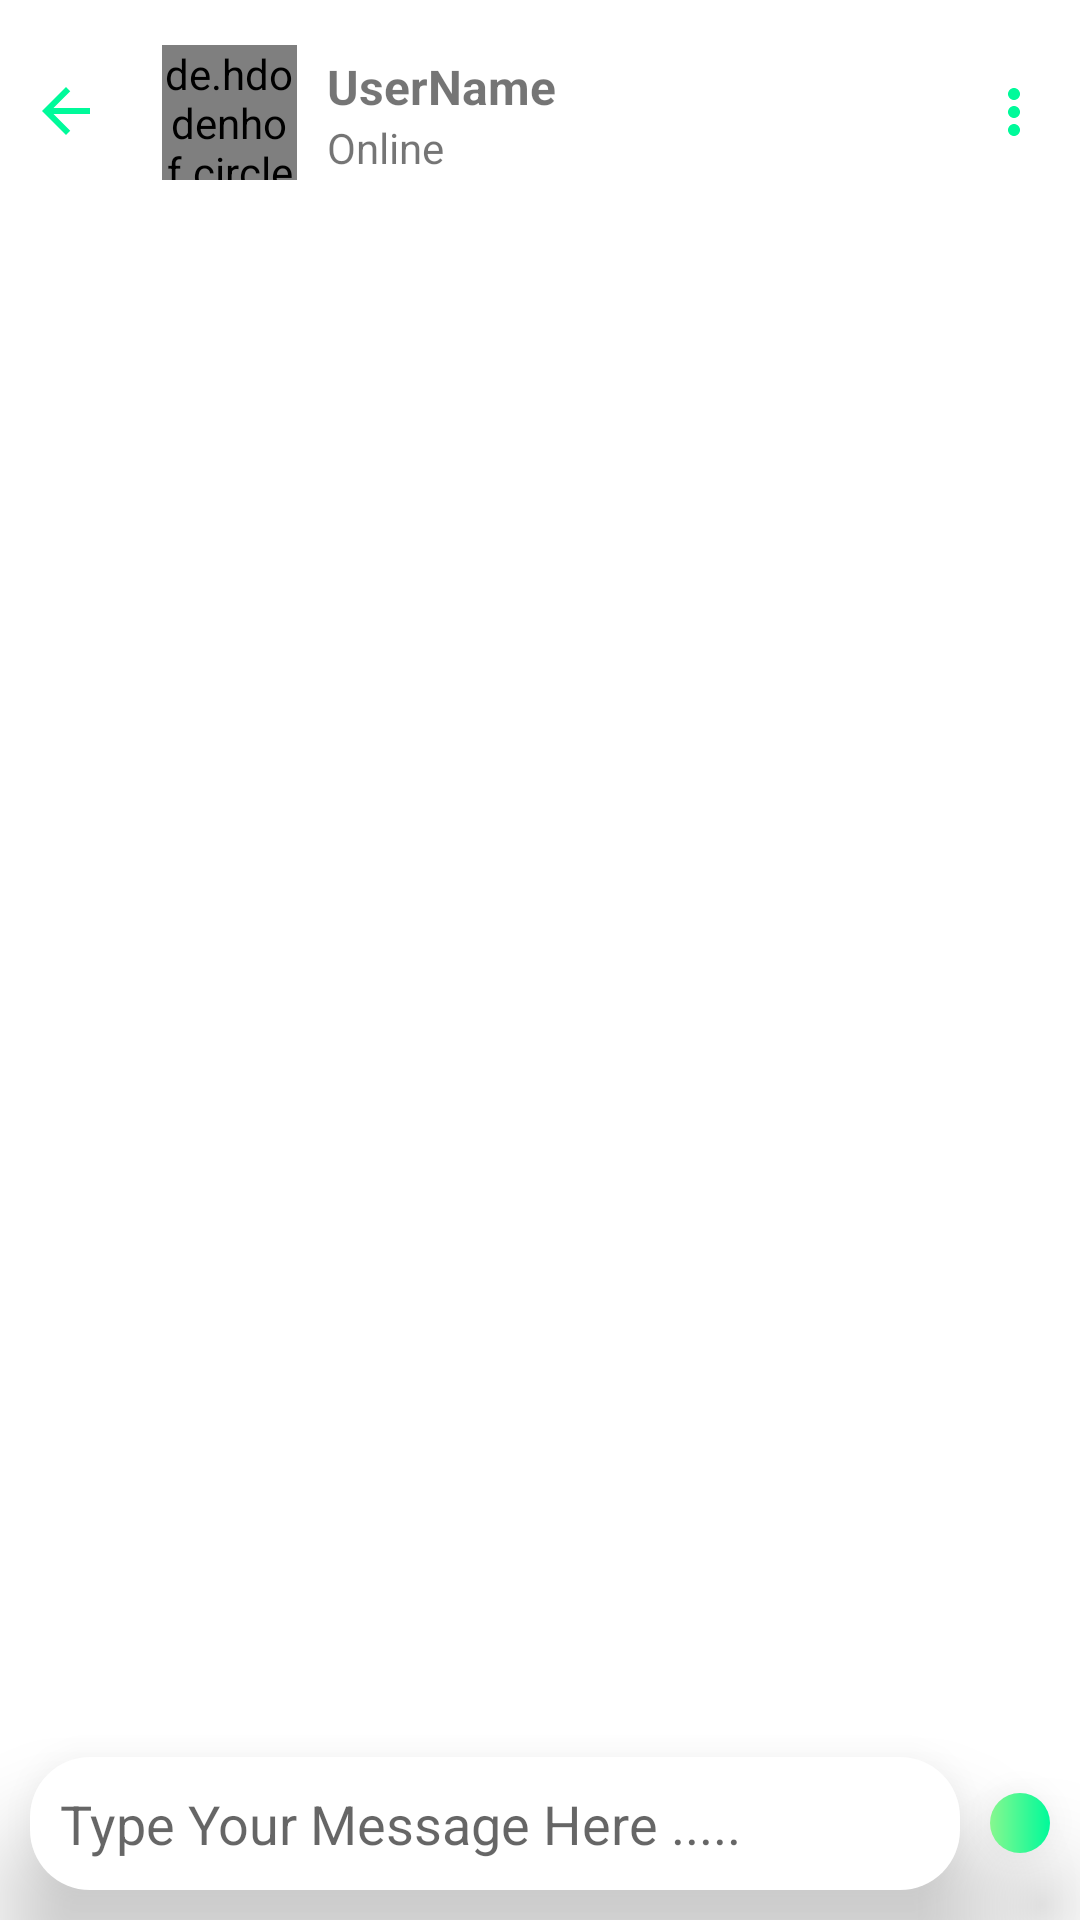

Android layout source for this screen:
<!-- AndroidManifest.xml: application theme Theme.InfoShelf -->
<!-- res/layout/activity_messaging.xml -->
<?xml version="1.0" encoding="utf-8"?>
<RelativeLayout xmlns:android="http://schemas.android.com/apk/res/android"
    xmlns:app="http://schemas.android.com/apk/res-auto"
    xmlns:tools="http://schemas.android.com/tools"
    android:layout_width="match_parent"
    android:layout_height="match_parent"
    tools:context=".Messaging.MessagingActivity"
    android:background="@color/white">

    <RelativeLayout
        android:id="@+id/l1"
        android:layout_width="match_parent"
        android:layout_height="wrap_content"
        android:layout_marginTop="15dp"
        >
        <ImageView
            android:id="@+id/iv_back"
            android:layout_width="wrap_content"
            android:layout_height="wrap_content"
            android:src="@drawable/back"
            android:padding="10dp"
            />
        <de.hdodenhof.circleimageview.CircleImageView
            android:id="@+id/profile_image"
            android:layout_width="45dp"
            android:layout_height="45dp"
            android:layout_toRightOf="@id/iv_back"
            android:layout_centerVertical="true"
            android:src="@drawable/pic1"
            android:layout_marginLeft="10dp"
            />

        <TextView
            android:id="@+id/user_name"
            android:layout_width="wrap_content"
            android:layout_height="wrap_content"
            android:layout_toRightOf="@id/profile_image"
            android:layout_marginLeft="10dp"
            android:textSize="16sp"
            android:text="UserName"
            android:layout_marginTop="3dp"
            android:textStyle="bold"
            />
        <TextView
            android:id="@+id/status"
            android:layout_width="wrap_content"
            android:layout_height="wrap_content"
            android:layout_toRightOf="@id/profile_image"
            android:layout_below="@id/user_name"
            android:layout_marginLeft="10dp"
            android:text="Online"

            />
        <ImageView
            android:id="@+id/menu"
            android:layout_width="wrap_content"
            android:layout_height="wrap_content"
            android:src="@drawable/menu"
            android:layout_alignParentEnd="true"
            android:padding="10dp"
            android:layout_centerVertical="true"
            />

    </RelativeLayout>
    <androidx.recyclerview.widget.RecyclerView
        android:id="@+id/msg_rv"
        android:layout_width="match_parent"
        android:layout_height="match_parent"
        android:layout_below="@id/l1"
        android:layout_above="@id/l2"
        />




   <RelativeLayout
       android:id="@+id/l2"
       android:layout_width="match_parent"
       android:layout_height="wrap_content"
       android:layout_alignParentBottom="true"
       >
       <RelativeLayout
           android:layout_width="match_parent"
           android:layout_height="wrap_content"
           android:layout_toLeftOf="@id/btn_send"
           android:background="@drawable/white_round"
           android:elevation="20dp"
           android:layout_margin="10dp"
           >
       <EditText
           android:id="@+id/et_msg"
           android:layout_width="match_parent"
           android:layout_height="wrap_content"
           android:hint="Type Your Message Here ....."
           android:maxHeight="150dp"
           android:layout_toLeftOf="@id/select_file"
           android:padding="10dp"
           android:textColor="@color/black"
          android:background="@null"
           android:layout_marginRight="10dp"
           android:layout_centerVertical="true"
           android:inputType="textMultiLine|textCapSentences"
           />

           <ImageView
               android:id="@+id/select_file"
               android:layout_width="wrap_content"
               android:layout_height="wrap_content"
               android:src="@drawable/document"
               android:layout_alignParentEnd="true"
               android:layout_centerInParent="true"
               android:padding="10dp"
               app:tint="#757575" />

       </RelativeLayout>

       <ImageView
           android:id="@+id/btn_send"
           android:layout_width="wrap_content"
           android:layout_height="wrap_content"
           android:src="@drawable/msg_send"
           android:padding="10dp"
           android:layout_marginRight="10dp"
           android:layout_alignParentEnd="true"
           android:background="@drawable/round"
           android:layout_centerVertical="true"
           android:elevation="20dp"
           />


   </RelativeLayout>

</RelativeLayout>
<!-- resources referenced by this layout -->
<resources>
  <color name="black">#FF000000</color>
  <color name="white">#FFFFFFFF</color>
  <!-- drawable back (drawable-v24) -->
  <vector android:autoMirrored="true" android:height="24dp"
      android:tint="#00FA9A" android:viewportHeight="24"
      android:viewportWidth="24" android:width="24dp" xmlns:android="http://schemas.android.com/apk/res/android">
      <path android:fillColor="@android:color/white" android:pathData="M20,11H7.83l5.59,-5.59L12,4l-8,8 8,8 1.41,-1.41L7.83,13H20v-2z"/>
  </vector>
  <!-- drawable menu (drawable-v24) -->
  <vector android:height="24dp" android:tint="#00FA9A"
      android:viewportHeight="24" android:viewportWidth="24"
      android:width="24dp" xmlns:android="http://schemas.android.com/apk/res/android">
      <path android:fillColor="@android:color/white" android:pathData="M12,8c1.1,0 2,-0.9 2,-2s-0.9,-2 -2,-2 -2,0.9 -2,2 0.9,2 2,2zM12,10c-1.1,0 -2,0.9 -2,2s0.9,2 2,2 2,-0.9 2,-2 -0.9,-2 -2,-2zM12,16c-1.1,0 -2,0.9 -2,2s0.9,2 2,2 2,-0.9 2,-2 -0.9,-2 -2,-2z"/>
  </vector>
  <!-- drawable pic1: jpeg bitmap (drawable-xhdpi, 74021 bytes) -->
  <!-- drawable round (drawable) -->
  <?xml version="1.0" encoding="utf-8"?>
  <shape xmlns:android="http://schemas.android.com/apk/res/android">
      <corners
          android:radius="50dp"
          />
      <gradient
          android:endColor="#87F88F"
          android:startColor="#00FA9A"
          android:angle="180"/>
  
  </shape>
  <!-- drawable white_round (drawable-v24) -->
  <?xml version="1.0" encoding="utf-8"?>
  <shape xmlns:android="http://schemas.android.com/apk/res/android">
  
      <corners
          android:radius="20dp"
          />
      <solid
          android:color="@color/white"
          />
  
  </shape>
  <style name="Theme.InfoShelf" parent="Theme.MaterialComponents.DayNight.DarkActionBar">
          
          <item name="colorPrimary">@color/purple_500</item>
          <item name="colorPrimaryVariant">@color/purple_700</item>
          <item name="colorOnPrimary">@color/white</item>
          
          <item name="colorSecondary">@color/teal_200</item>
          <item name="colorSecondaryVariant">@color/teal_700</item>
          <item name="colorOnSecondary">@color/black</item>
  
  
          
          <item name="android:statusBarColor" tools:targetApi="l">?attr/colorPrimaryVariant</item>
          
      </style>
  <color name="purple_500">#FF6200EE</color>
  <color name="purple_700">#FF3700B3</color>
  <color name="teal_200">#FF03DAC5</color>
  <color name="teal_700">#FF018786</color>
</resources>
